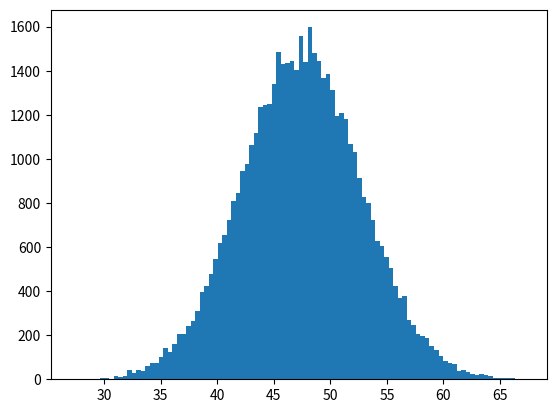

Write the Python code that produced this figure.
import random
import matplotlib.pyplot as plt
import numpy as np  

def test_sample_mean_is_normal_distribution(n=1000):
    X = np.random.randint(0, 100, size=2000)
    samples = np.zeros(n, dtype='float32')
    for i in range(n):
        idx = np.random.randint(0, 100, size=30)
        samples[i] = X[idx].mean()
    return samples

sample_means = test_sample_mean_is_normal_distribution(n=50000)
plt.hist(sample_means, bins=100)
